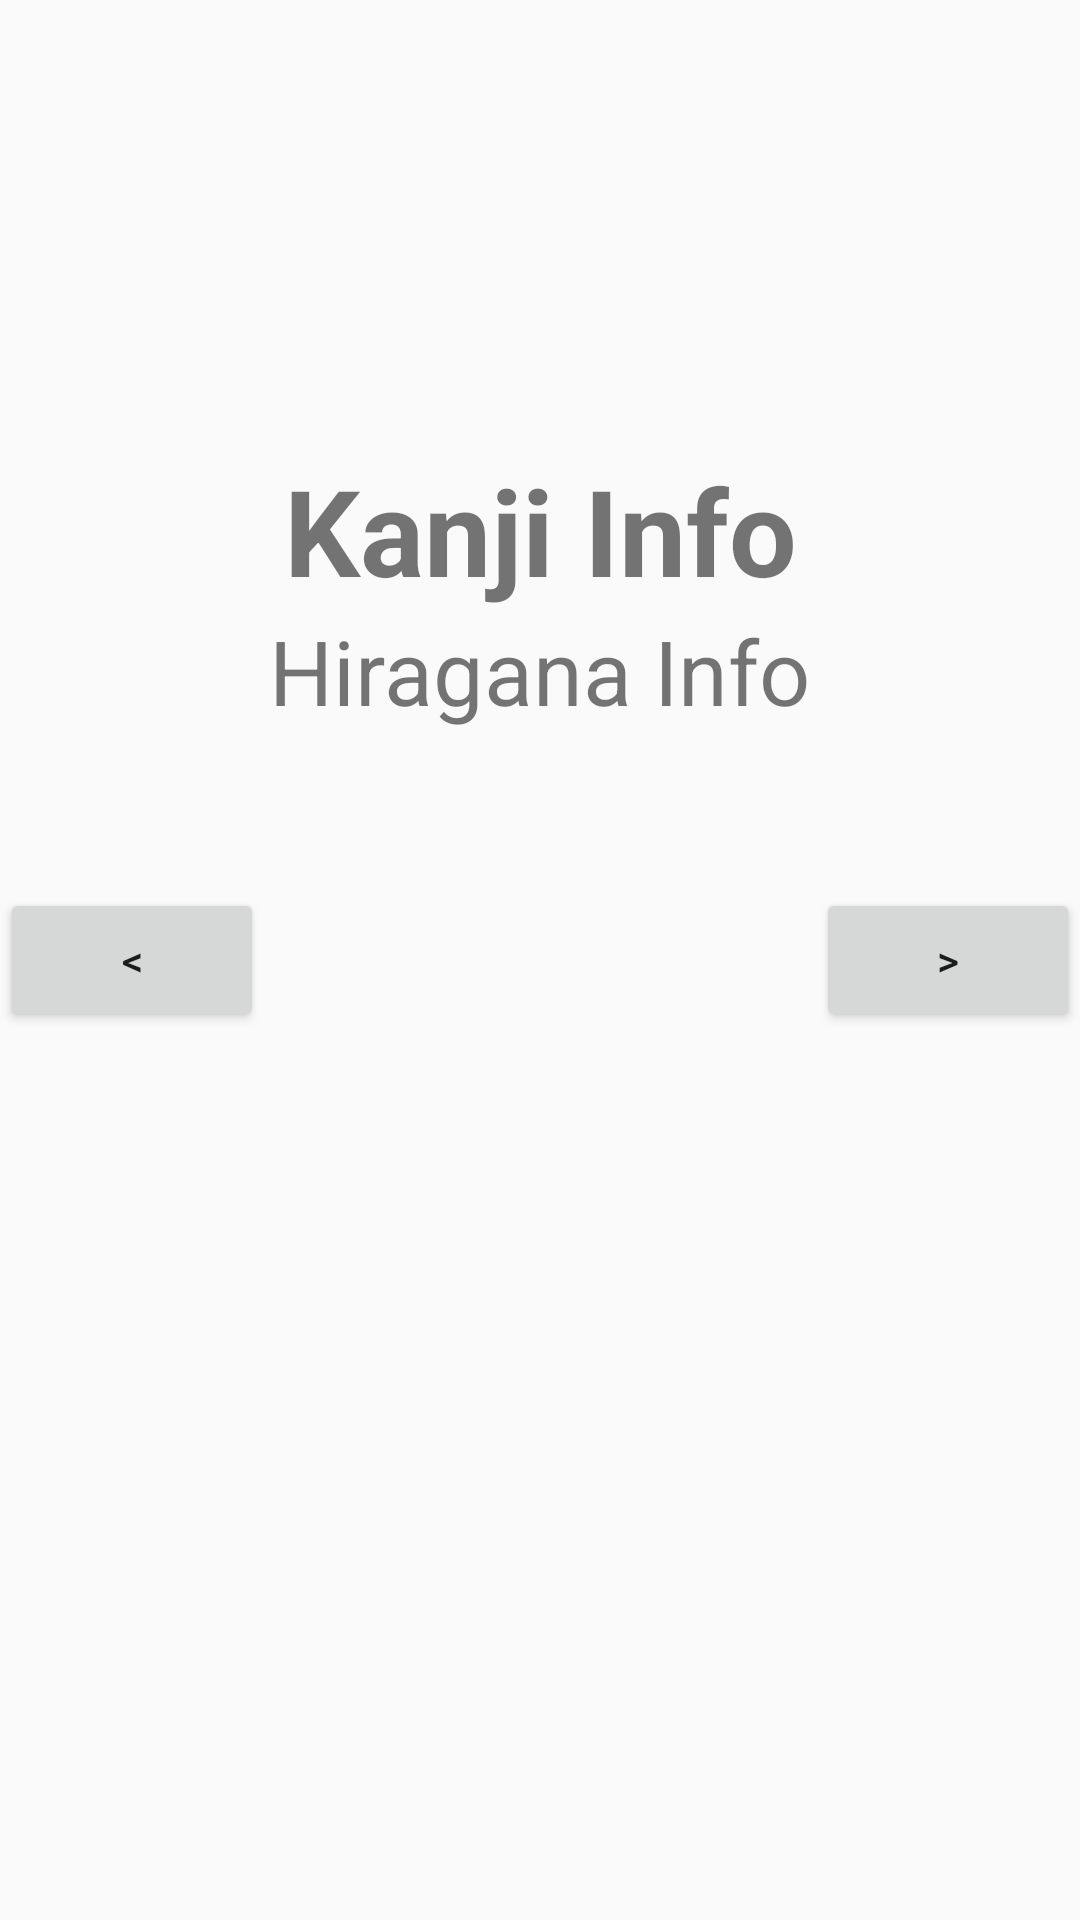

Android layout source for this screen:
<!-- AndroidManifest.xml: application theme AppTheme -->
<!-- res/layout/activity_c_vocalbulary_infomation.xml -->
<?xml version="1.0" encoding="utf-8"?>
<LinearLayout xmlns:android="http://schemas.android.com/apk/res/android"
    xmlns:app="http://schemas.android.com/apk/res-auto"
    xmlns:tools="http://schemas.android.com/tools"
    android:layout_width="match_parent"
    android:layout_height="match_parent"
    android:orientation="vertical"
    android:gravity="center"
    tools:context=".CVocabularyInfomationActivity">

    <androidx.constraintlayout.widget.ConstraintLayout
        android:layout_width="match_parent"
        android:layout_height="match_parent">

        <TextView
            android:id="@+id/kanji_text"
            android:layout_width="wrap_content"
            android:layout_height="wrap_content"
            android:layout_marginTop="150dp"
            android:text="Kanji Info"
            android:textSize="40dp"
            android:textStyle="bold"
            android:textColor="@color/colorRed"
            app:layout_constraintBottom_toTopOf="@+id/hiragana_text"
            app:layout_constraintLeft_toLeftOf="parent"
            app:layout_constraintRight_toRightOf="parent"
            app:layout_constraintTop_toTopOf="parent" />

        <TextView
            android:id="@+id/hiragana_text"
            android:layout_width="wrap_content"
            android:layout_height="wrap_content"
            android:layout_centerHorizontal="true"
            android:text="Hiragana Info"
            android:textSize="30dp"
            app:layout_constraintLeft_toLeftOf = "parent"
            app:layout_constraintRight_toRightOf="parent"
            app:layout_constraintTop_toBottomOf="@id/kanji_text"/>

        <Button
            android:id="@+id/button_left"
            android:layout_width="wrap_content"
            android:layout_height="wrap_content"
            android:text="&lt;"
            app:layout_constraintLeft_toLeftOf="parent"
            app:layout_constraintTop_toTopOf="parent"
            app:layout_constraintBottom_toBottomOf="parent"/>

        <Button
            android:id="@+id/button_right"
            android:layout_width="wrap_content"
            android:layout_height="wrap_content"
            android:text="&gt;"
            app:layout_constraintRight_toRightOf="parent"
            app:layout_constraintTop_toTopOf="parent"
            app:layout_constraintBottom_toBottomOf="parent"/>

    </androidx.constraintlayout.widget.ConstraintLayout>

</LinearLayout>
<!-- resources referenced by this layout -->
<resources>
  <style name="AppTheme" parent="Theme.AppCompat.Light.DarkActionBar">
          
          <item name="colorPrimary">@color/colorPrimary</item>
          <item name="colorPrimaryDark">@color/colorPrimaryDark</item>
          <item name="colorAccent">@color/colorAccent</item>
      </style>
  <!-- not gathered from this repository: default colours our renderer supplied (Android Studio template values) -->
  <color name="colorPrimary">#FF6200EE</color>
  <color name="colorPrimaryDark">#FF3700B3</color>
  <color name="colorAccent">#FF03DAC5</color>
</resources>
